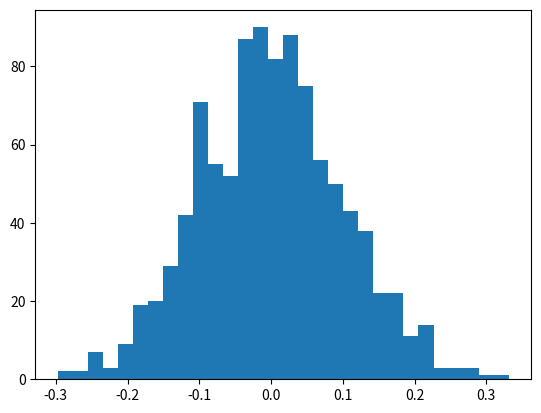

This chart was generated by the following Python code: (Note: this script raises an exception after producing the figure.)
import numpy as np
from matplotlib import pyplot as plt

mu, sigma = 0, 0.1 # mean and standard deviation
s = np.random.normal(mu, sigma, 1000)

count, bins, ignored = plt.hist(s, 30, normed=True)
plt.plot(bins,
        1/(sigma * np.sqrt(2 * np.pi)) *np.exp( - (bins - mu)**2 / (2 * sigma**2) ),
        linewidth=2, color='r')
plt.title("The Central Limit Theorem")
plt.xlabel("Binomial Distribution")
plt.ylabel("Normal Approximation")
plt.show()